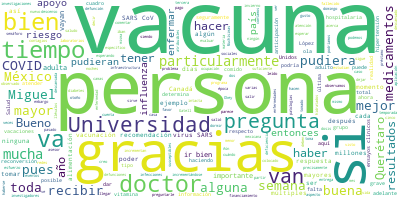

Values plotted in this chart, from the file beside it:
Participante, Texto, Sentimiento, Palabras, Dia, Mes, Anio
PREGUNTA, Qué tal. Buenas noches. Ignacio de Alba,…, 0.0, 11, 21, 03, 2021
PREGUNTA, Doctor, preguntarle ¿cómo van las invest…, 0.0, 28, 21, 03, 2021
PREGUNTA, Y después tengo otra pregunta., 0.0, 5, 21, 03, 2021
RICARDO CORTES ALCALA, Con mucho gusto. Sí, hay una vacuna, par…, 0.0, 48, 21, 03, 2021
RICARDO CORTES ALCALA, Esta particularmente tiene un financiami…, 0.0, 41, 21, 03, 2021
PREGUNTA, ¿Aún se está desarrollando la vacuna o y…, 0.0, 17, 21, 03, 2021
RICARDO CORTES ALCALA, Bueno, en realidad toda esa información …, 0.0, 52, 21, 03, 2021
PREGUNTA, Y además de esta, ¿hay alguna otra vacun…, 0.0, 11, 21, 03, 2021
RICARDO CORTES ALCALA, Yo no conozco ninguna que esté con un re…, 0.0, 17, 21, 03, 2021
PREGUNTA, Claro, gracias., 0.0, 2, 21, 03, 2021
PREGUNTA, Y también preguntarle ¿cuánto tiempo tie…, 0.0, 20, 21, 03, 2021
RICARDO CORTES ALCALA, En un inicio, en la documentación que ot…, 0.0, 68, 21, 03, 2021
PREGUNTA, Gracias, doctor., 0.0, 2, 21, 03, 2021
RICARDO CORTES ALCALA, Adelante, por favor., 0.0, 3, 21, 03, 2021
PREGUNTA, Doctor, retomando la pregunta de aquí de…, 0.0, 37, 21, 03, 2021
PREGUNTA, De parte de la Secretaría de Salud ¿hay …, 0.0, 15, 21, 03, 2021
RICARDO CORTES ALCALA, ¿Algún programa de apoyo para la univers…, 0.0, 7, 21, 03, 2021
PREGUNTA, De apoyo económico, financiero para la U…, 0.0, 13, 21, 03, 2021
RICARDO CORTES ALCALA, Para el desarrollo de la vacuna no tenem…, 0.0, 33, 21, 03, 2021
PREGUNTA, Y la otra, doctor, esperando que se dier…, 0.0, 44, 21, 03, 2021
RICARDO CORTES ALCALA, No se mantiene intacta, se hacen estos e…, 0.0, 71, 21, 03, 2021
RICARDO CORTES ALCALA, Si se estaban utilizando las camas para …, 0.0, 55, 21, 03, 2021
PREGUNTA, Pero hemos visto que ya son varias seman…, 0.0, 39, 21, 03, 2021
RICARDO CORTES ALCALA, A partir de la semana 40, habitualmente …, 0.0, 27, 21, 03, 2021
RICARDO CORTES ALCALA, Era una época en la que a partir de esa …, 0.0, 55, 21, 03, 2021
RICARDO CORTES ALCALA, Ahora lo que observamos en nuestra segun…, 0.0, 84, 21, 03, 2021
RICARDO CORTES ALCALA, Entonces, lo que observamos es lo que no…, 0.0, 51, 21, 03, 2021
RICARDO CORTES ALCALA, Miguel, adelante, por favor., 0.0, 4, 21, 03, 2021
PREGUNTA, Gracias, gracias, doctor. Buenas noches.…, 0.0, 24, 21, 03, 2021
PREGUNTA, Doctor, quisiera comentar algo respecto …, 0.0, 17, 21, 03, 2021
PREGUNTA, Hace unos días salió en redes sociales u…, 0.0, 45, 21, 03, 2021
PREGUNTA, En la información que se dio ahí en rede…, 0.0, 41, 21, 03, 2021
PREGUNTA, Mi pregunta es la siguiente: ¿cabría la …, 0.0, 57, 21, 03, 2021
PREGUNTA, Bueno, por ejemplo, he visto y he entrev…, 0.0, 51, 21, 03, 2021
PREGUNTA, Si esto lo interpretamos con una persona…, 0.0, 81, 21, 03, 2021
PREGUNTA, No sé si pudieran explicarnos o hablarno…, 0.0, 13, 21, 03, 2021
PREGUNTA, Y tengo otras dos preguntas., 0.0, 5, 21, 03, 2021
RICARDO CORTES ALCALA, Con todo gusto, Miguel. Hasta el momento…, 0.0, 32, 21, 03, 2021
RICARDO CORTES ALCALA, Esta fue una coincidencia, no hay una re…, 0.0, 68, 21, 03, 2021
RICARDO CORTES ALCALA, Se estudian todos, se analizan y se ve s…, 0.0, 41, 21, 03, 2021
RICARDO CORTES ALCALA, ¿Qué recomendación pueden tomar las pers…, 0.0, 8, 21, 03, 2021
RICARDO CORTES ALCALA, Las mismas que hemos comentado y me pare…, 0.0, 68, 21, 03, 2021
RICARDO CORTES ALCALA, Muy importante que las personas que vaya…, 0.0, 54, 21, 03, 2021
RICARDO CORTES ALCALA, Por lo tanto, hay que estar el menor tie…, 0.0, 69, 21, 03, 2021
RICARDO CORTES ALCALA, Cuando una persona tiene sus enfermedade…, 0.0, 32, 21, 03, 2021
RICARDO CORTES ALCALA, Entonces, tomar bien sus medicamentos, i…, 0.0, 20, 21, 03, 2021
RICARDO CORTES ALCALA, Y sobre los cuadros de eventos atribuibl…, 0.0, 37, 21, 03, 2021
PREGUNTA, Gracias, doctor., 0.0, 2, 21, 03, 2021
PREGUNTA, Había leído que los niveles bajos de vit…, 0.0, 37, 21, 03, 2021
RICARDO CORTES ALCALA, Se han hecho múltiples ensayos clínicos …, 0.0, 58, 21, 03, 2021
RICARDO CORTES ALCALA, Por lo tanto, comer bien, una buena alim…, 0.0, 46, 21, 03, 2021
PREGUNTA, Okey, gracias doctor., 0.0, 3, 21, 03, 2021
PREGUNTA, La última es… Esta pregunta también la h…, 0.0, 43, 21, 03, 2021
PREGUNTA, Le preguntaba yo si Estados Unidos no se…, 0.0, 26, 21, 03, 2021
RICARDO CORTES ALCALA, Bueno, seguramente porque el pago se har…, 0.0, 78, 21, 03, 2021
RICARDO CORTES ALCALA, Y yo creo que la mejor persona para pode…, 0.0, 99, 21, 03, 2021
PREGUNTA, Okey., 0.0, 1, 21, 03, 2021
PREGUNTA, Y ya nada más para no dejar ¿cuándo van …, 0.0, 13, 21, 03, 2021
RICARDO CORTES ALCALA, ¿Cuándo nos van a llegar más vacunas?, 0.0, 7, 21, 03, 2021
RICARDO CORTES ALCALA, Esta semana y la que sigue y la que sigu…, 0.0, 51, 21, 03, 2021
... 9 more rows
